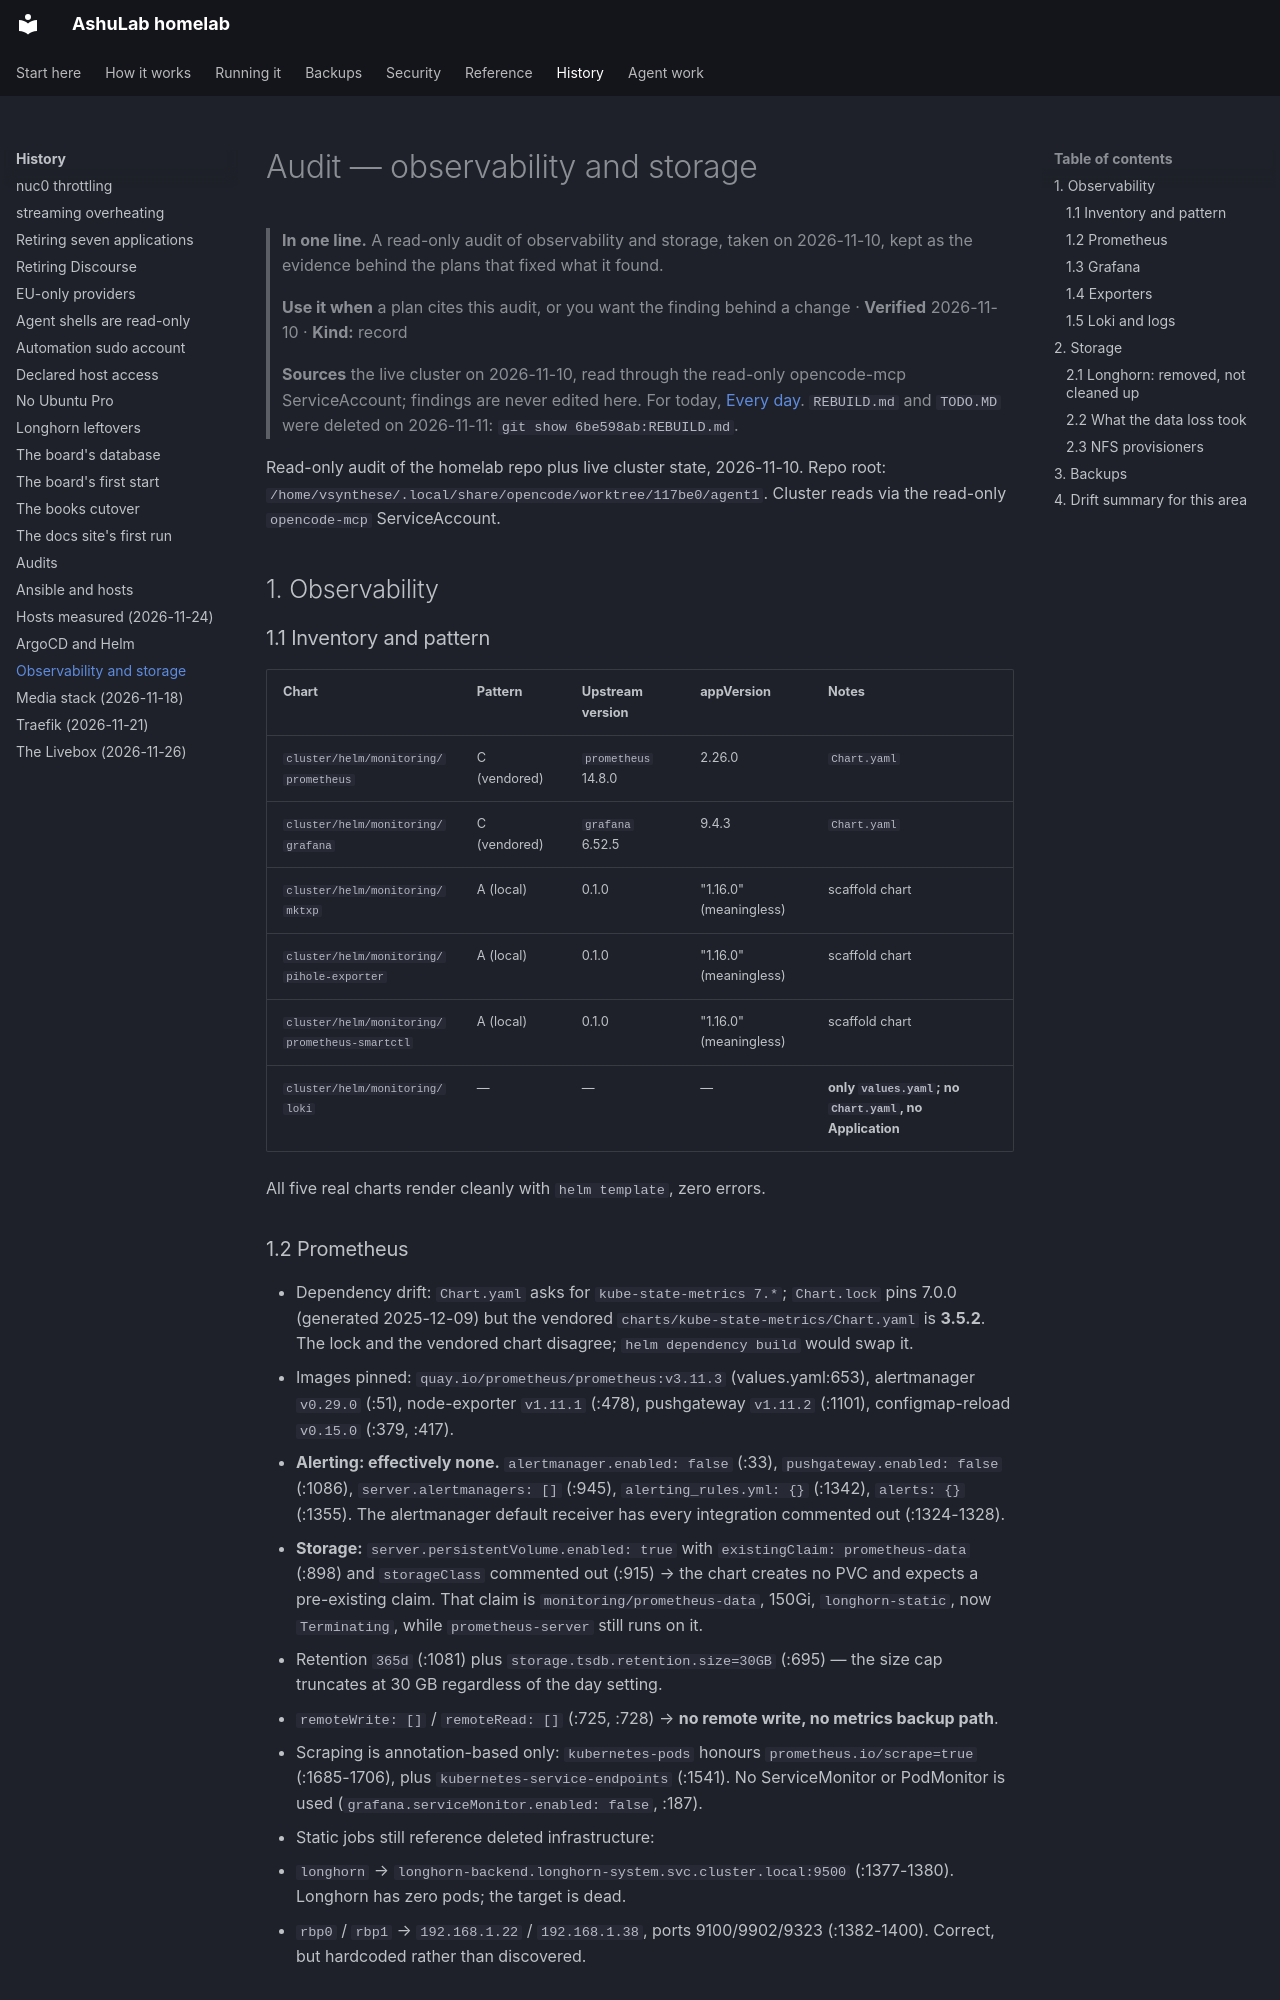

repository: vyrtualsynthese/homelab · page: audit/observability-storage/index.html · generator: mkdocs

# Audit — observability and storage

> **In one line.** A read-only audit of observability and storage, taken on 2026-11-10, kept as the evidence behind
> the plans that fixed what it found.
>
> **Use it when** a plan cites this audit, or you want the finding behind a change ·
> **Verified** 2026-11-10 · **Kind:** record
>
> **Sources** the live cluster on 2026-11-10, read through the read-only opencode-mcp ServiceAccount; findings are
> never edited here. For today, [Every day](../running-it/every-day.md).
> `REBUILD.md` and `TODO.MD` were deleted on 2026-11-11: `git show 6be598ab:REBUILD.md`.

Read-only audit of the homelab repo plus live cluster state, 2026-11-10.
Repo root: `/home/vsynthese/.local/share/opencode/worktree/117be0/agent1`.
Cluster reads via the read-only `opencode-mcp` ServiceAccount.

## 1. Observability

### 1.1 Inventory and pattern

| Chart | Pattern | Upstream version | appVersion | Notes |
|---|---|---|---|---|
| `cluster/helm/monitoring/prometheus` | C (vendored) | `prometheus` 14.8.0 | 2.26.0 | `Chart.yaml` |
| `cluster/helm/monitoring/grafana` | C (vendored) | `grafana` 6.52.5 | 9.4.3 | `Chart.yaml` |
| `cluster/helm/monitoring/mktxp` | A (local) | 0.1.0 | "1.16.0" (meaningless) | scaffold chart |
| `cluster/helm/monitoring/pihole-exporter` | A (local) | 0.1.0 | "1.16.0" (meaningless) | scaffold chart |
| `cluster/helm/monitoring/prometheus-smartctl` | A (local) | 0.1.0 | "1.16.0" (meaningless) | scaffold chart |
| `cluster/helm/monitoring/loki` | — | — | — | **only `values.yaml`; no `Chart.yaml`, no Application** |

All five real charts render cleanly with `helm template`, zero errors.

### 1.2 Prometheus

- Dependency drift: `Chart.yaml` asks for `kube-state-metrics 7.*`; `Chart.lock` pins 7.0.0
  (generated 2025-12-09) but the vendored `charts/kube-state-metrics/Chart.yaml` is **3.5.2**.
  The lock and the vendored chart disagree; `helm dependency build` would swap it.
- Images pinned: `quay.io/prometheus/prometheus:v3.11.3` (values.yaml:653), alertmanager
  `v0.29.0` (:51), node-exporter `v1.11.1` (:478), pushgateway `v1.11.2` (:1101),
  configmap-reload `v0.15.0` (:379, :417).
- **Alerting: effectively none.** `alertmanager.enabled: false` (:33), `pushgateway.enabled: false`
  (:1086), `server.alertmanagers: []` (:945), `alerting_rules.yml: {}` (:1342), `alerts: {}` (:1355).
  The alertmanager default receiver has every integration commented out (:1324-1328).
- **Storage:** `server.persistentVolume.enabled: true` with `existingClaim: prometheus-data`
  (:898) and `storageClass` commented out (:915) → the chart creates no PVC and expects a
  pre-existing claim. That claim is `monitoring/prometheus-data`, 150Gi, `longhorn-static`,
  now `Terminating`, while `prometheus-server` still runs on it.
- Retention `365d` (:1081) plus `storage.tsdb.retention.size=30GB` (:695) — the size cap
  truncates at 30 GB regardless of the day setting.
- `remoteWrite: []` / `remoteRead: []` (:725, :728) → **no remote write, no metrics backup path**.
- Scraping is annotation-based only: `kubernetes-pods` honours `prometheus.io/scrape=true`
  (:1685-1706), plus `kubernetes-service-endpoints` (:1541). No ServiceMonitor or PodMonitor
  is used (`grafana.serviceMonitor.enabled: false`, :187).
- Static jobs still reference deleted infrastructure:
  - `longhorn` → `longhorn-backend.longhorn-system.svc.cluster.local:9500` (:1377-1380).
    Longhorn has zero pods; the target is dead.
  - `rbp0` / `rbp1` → `192.168.1.22` / `192.168.1.38`, ports 9100/9902/9323 (:1382-1400).
    Correct, but hardcoded rather than discovered.
